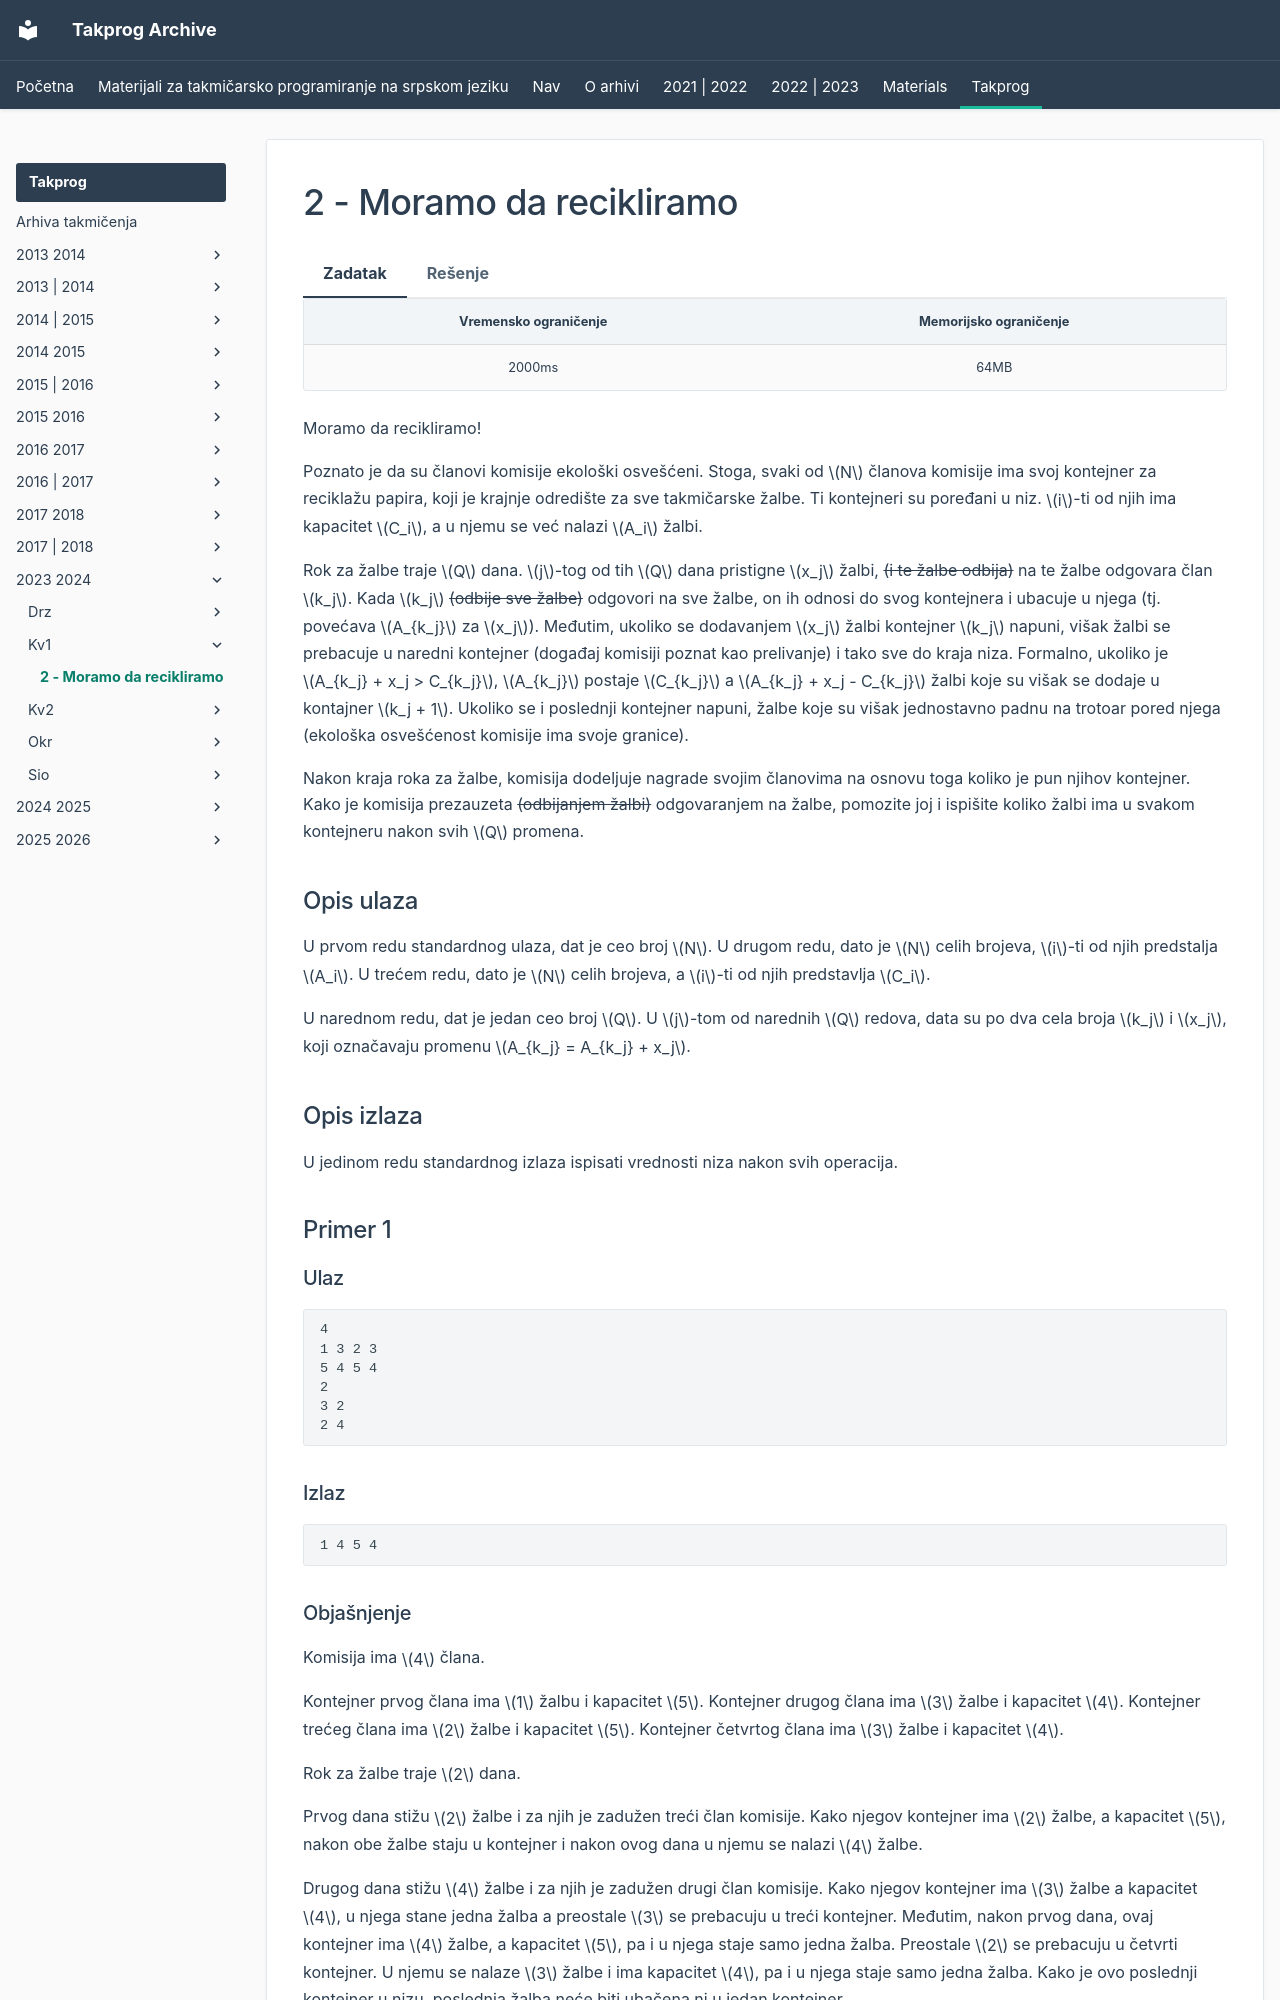

repository: FEDIKUS/takprog-arhiva · page: takprog/2023_2024/kv1/02_moramo_da_recikliramo/index.html · generator: mkdocs

---
hide:
  - toc
---

# 2 - Moramo da recikliramo

=== "Zadatak"
	
	| Vremensko ograničenje | Memorijsko ograničenje |
	|:-:|:-:|
	| 2000ms | 64MB |
	
	Moramo da recikliramo!
	
	Poznato je da su članovi komisije ekološki osvešćeni. Stoga, svaki od $N$ članova komisije ima svoj kontejner za reciklažu papira, koji je krajnje odredište za sve takmičarske žalbe. Ti kontejneri su poređani u niz. $i$-ti od njih ima kapacitet $C_i$, a u njemu se već nalazi $A_i$ žalbi. 
	
	Rok za žalbe traje $Q$ dana. $j$-tog od tih $Q$ dana pristigne $x_j$ žalbi, <s>(i te žalbe odbija)</s> na te žalbe odgovara član $k_j$. Kada $k_j$ <s>(odbije sve žalbe)</s> odgovori na sve žalbe, on ih odnosi do svog kontejnera i ubacuje u njega (tj. povećava $A_{k_j}$ za $x_j$). Međutim, ukoliko se dodavanjem $x_j$ žalbi kontejner $k_j$ napuni, višak žalbi se prebacuje u naredni kontejner (događaj komisiji poznat kao prelivanje) i tako sve do kraja niza. Formalno, ukoliko je $A_{k_j} + x_j > C_{k_j}$, $A_{k_j}$ postaje $C_{k_j}$ a $A_{k_j} + x_j - C_{k_j}$ žalbi koje su višak se dodaje u kontajner $k_j + 1$. Ukoliko se i poslednji kontejner napuni, žalbe koje su višak jednostavno padnu na trotoar pored njega (ekološka osvešćenost komisije ima svoje granice).
	
	
	Nakon kraja roka za žalbe, komisija dodeljuje nagrade svojim članovima na osnovu toga koliko je pun njihov kontejner. Kako je komisija prezauzeta <s>(odbijanjem žalbi)</s> odgovaranjem na žalbe, pomozite joj i ispišite koliko žalbi ima u svakom kontejneru nakon svih $Q$ promena.
	
	## Opis ulaza
	U prvom redu standardnog ulaza, dat je ceo broj $N$. U drugom redu, dato je $N$ celih brojeva, $i$-ti od njih predstalja $A_i$. U trećem redu, dato je $N$ celih brojeva, a $i$-ti od njih predstavlja $C_i$. 
	
	U narednom redu, dat je jedan ceo broj $Q$. U $j$-tom od narednih $Q$ redova, data su po dva cela broja $k_j$ i $x_j$, koji označavaju promenu $A_{k_j} = A_{k_j} + x_j$.
	
	## Opis izlaza
	U jedinom redu standardnog izlaza ispisati vrednosti niza nakon svih operacija.
	
	## Primer 1
	
	### Ulaz
	
	```
	4
	1 3 2 3
	5 4 5 4
	2
	3 2
	2 4
	```
	
	### Izlaz
	
	```
	1 4 5 4
	```
	### Objašnjenje
	Komisija ima $4$ člana. 
	
	Kontejner prvog člana ima $1$ žalbu i kapacitet $5$.
	Kontejner drugog člana ima $3$ žalbe i kapacitet $4$.
	Kontejner trećeg člana ima $2$ žalbe i kapacitet $5$.
	Kontejner četvrtog člana ima $3$ žalbe i kapacitet $4$.
	
	Rok za žalbe traje $2$ dana.
	
	Prvog dana stižu $2$ žalbe i za njih je zadužen treći član komisije. Kako njegov kontejner ima $2$ žalbe, a kapacitet $5$, nakon obe žalbe staju u kontejner i nakon ovog dana u njemu se nalazi $4$ žalbe.
	
	
	
	Drugog dana stižu $4$ žalbe i za njih je zadužen drugi član komisije. Kako njegov kontejner ima $3$ žalbe a kapacitet $4$, u njega stane jedna žalba a preostale $3$ se prebacuju u treći kontejner. Međutim, nakon prvog dana, ovaj kontejner ima $4$ žalbe, a kapacitet $5$, pa i u njega staje samo jedna žalba. Preostale $2$ se prebacuju u četvrti kontejner. U njemu se na
